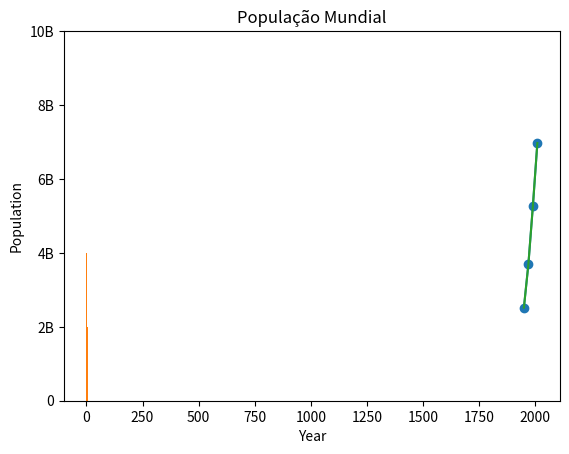

This figure's Python source:
# MATPLOTLIB

import matplotlib.pyplot as plt
year = [1950, 1970, 1990, 2010]
pop = [2.519, 3.692, 5.263, 6.972]
plt.plot(year, pop)
plt.show()

plt.scatter(year, pop)
plt.show()



# histogram
values = [0, 0.6, 1.4, 1.6, 2.2, 2.5, 2.6, 3.2, 3.5, 3.9, 4.2, 6]
plt.hist(values, bins=3)
plt.show()


# customizations
plt.plot(year, pop)
plt.xlabel('Year')
plt.ylabel('Population')
plt.title('População Mundial')
plt.yticks([0,2,4,6,8,10],
['0', '2B', '4B', '6B', '8B', '10B'])
plt.show()


#dictionaries

# Definition of dictionary
europe = {'spain':'madrid', 'france':'paris', 'germany':'berlin', 'norway':'oslo' }

# Add italy to europe
europe['italy'] = 'rome'

# Print out italy in europe
print('italy' in europe)

# Add poland to europe
europe['poland'] = 'warsaw'

# Print europe
print(europe)

# Dictionary of dictionaries
europe = { 'spain': { 'capital':'madrid', 'population':46.77 },
           'france': { 'capital':'paris', 'population':66.03 },
           'germany': { 'capital':'berlin', 'population':80.62 },
           'norway': { 'capital':'oslo', 'population':5.084 } }


# Print out the capital of France
print(europe['france']['capital'])

# Create sub-dictionary data
data = {'capital':'rome', 'population':59.83}

# Add data to europe under key 'italy'
europe['italy'] = data

# Print europe
print(europe)
